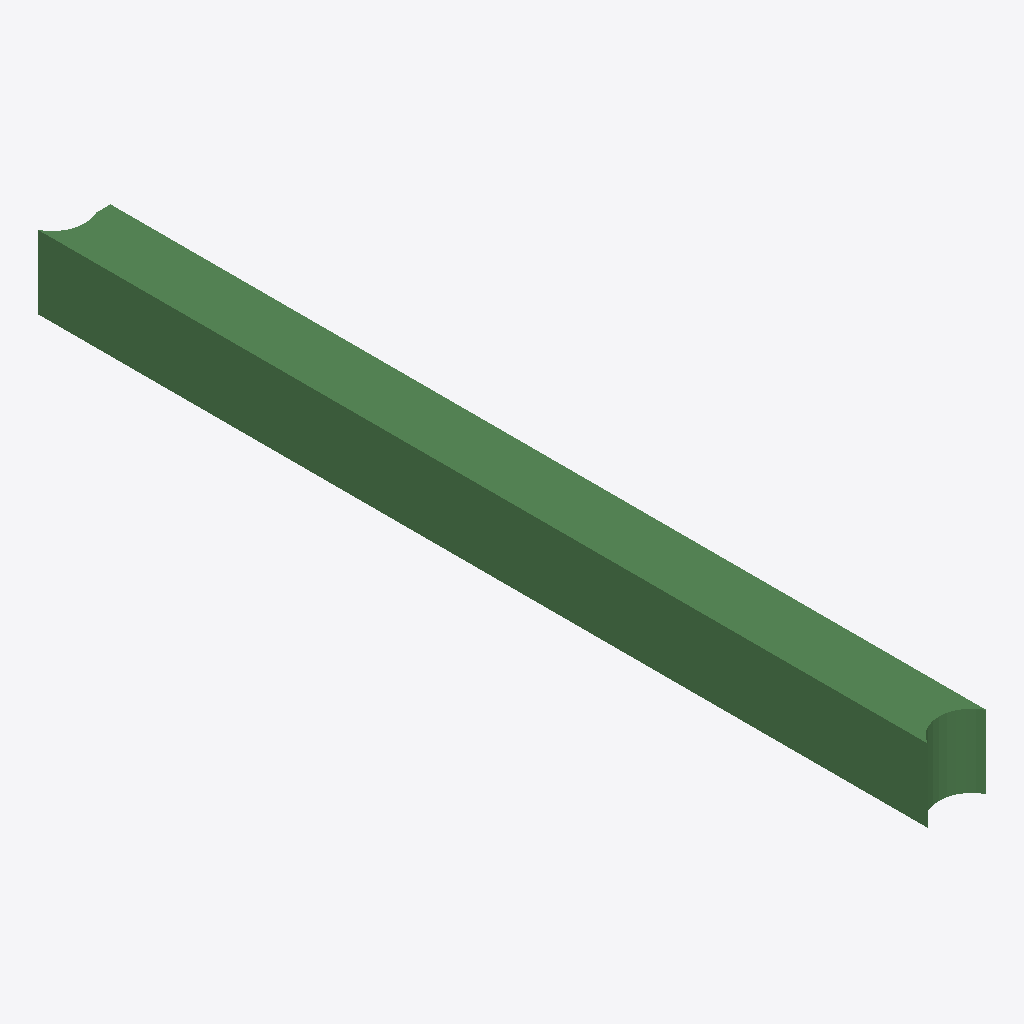
Isometric view of an IFC building model (IFC-SPF (STEP), schema IFC2X3, length unit metre), seen from the south-west, elements coloured by IFC class: 1 beam (green).
Extent 400.0 m × 6093.0 m × 500.0 m (x, y, z). Storeys (1): Default Building Storey at 0.00 m. Elements (1): 1 IfcBeam.

HEADER;
FILE_DESCRIPTION(('ViewDefinition [CoordinationView]'),'2;1');
FILE_NAME('/Users/macbook/Desktop/BIM/data/rst_advanced/IfcBeam6.ifc','2018-08-31T00:04:22-0400',('Unknown Author','info@ifctoolsproject.com'),('Unknown Organization'),'IFC Tools Project - IFC2x3 Java Toolbox','IFC2x3 Java Toolbox 2.0','Unknown Authorizer');
FILE_SCHEMA(('IFC2X3'));
ENDSEC;
DATA;
#180=IFCPROJECT('35dEYmTWLAVRPKofU$ezjQ',#172,'Default Project','Description of Default Project',$,$,$,(#175),#179);
#182=IFCBUILDING('0UyA3udxn6NxarzvdifNjf',#172,'Default Building','Description',$,#181,$,$,.ELEMENT.,$,$,$);
#183=IFCBUILDINGSTOREY('0uUWtrD7r14Ozaq8mCPAWa',#172,'Default Building Storey','Description',$,#181,$,$,.ELEMENT.,$);
#1=IFCBEAM('1WrzGm1SD2ev45B_OWQ39b',#2,'M_Concrete-Rectangular Beam:400 x 800mm:124577',$,'M_Concrete-Rectangular Beam:400 x 800mm:69975',#3,#4,'124577');
ENDSEC;
